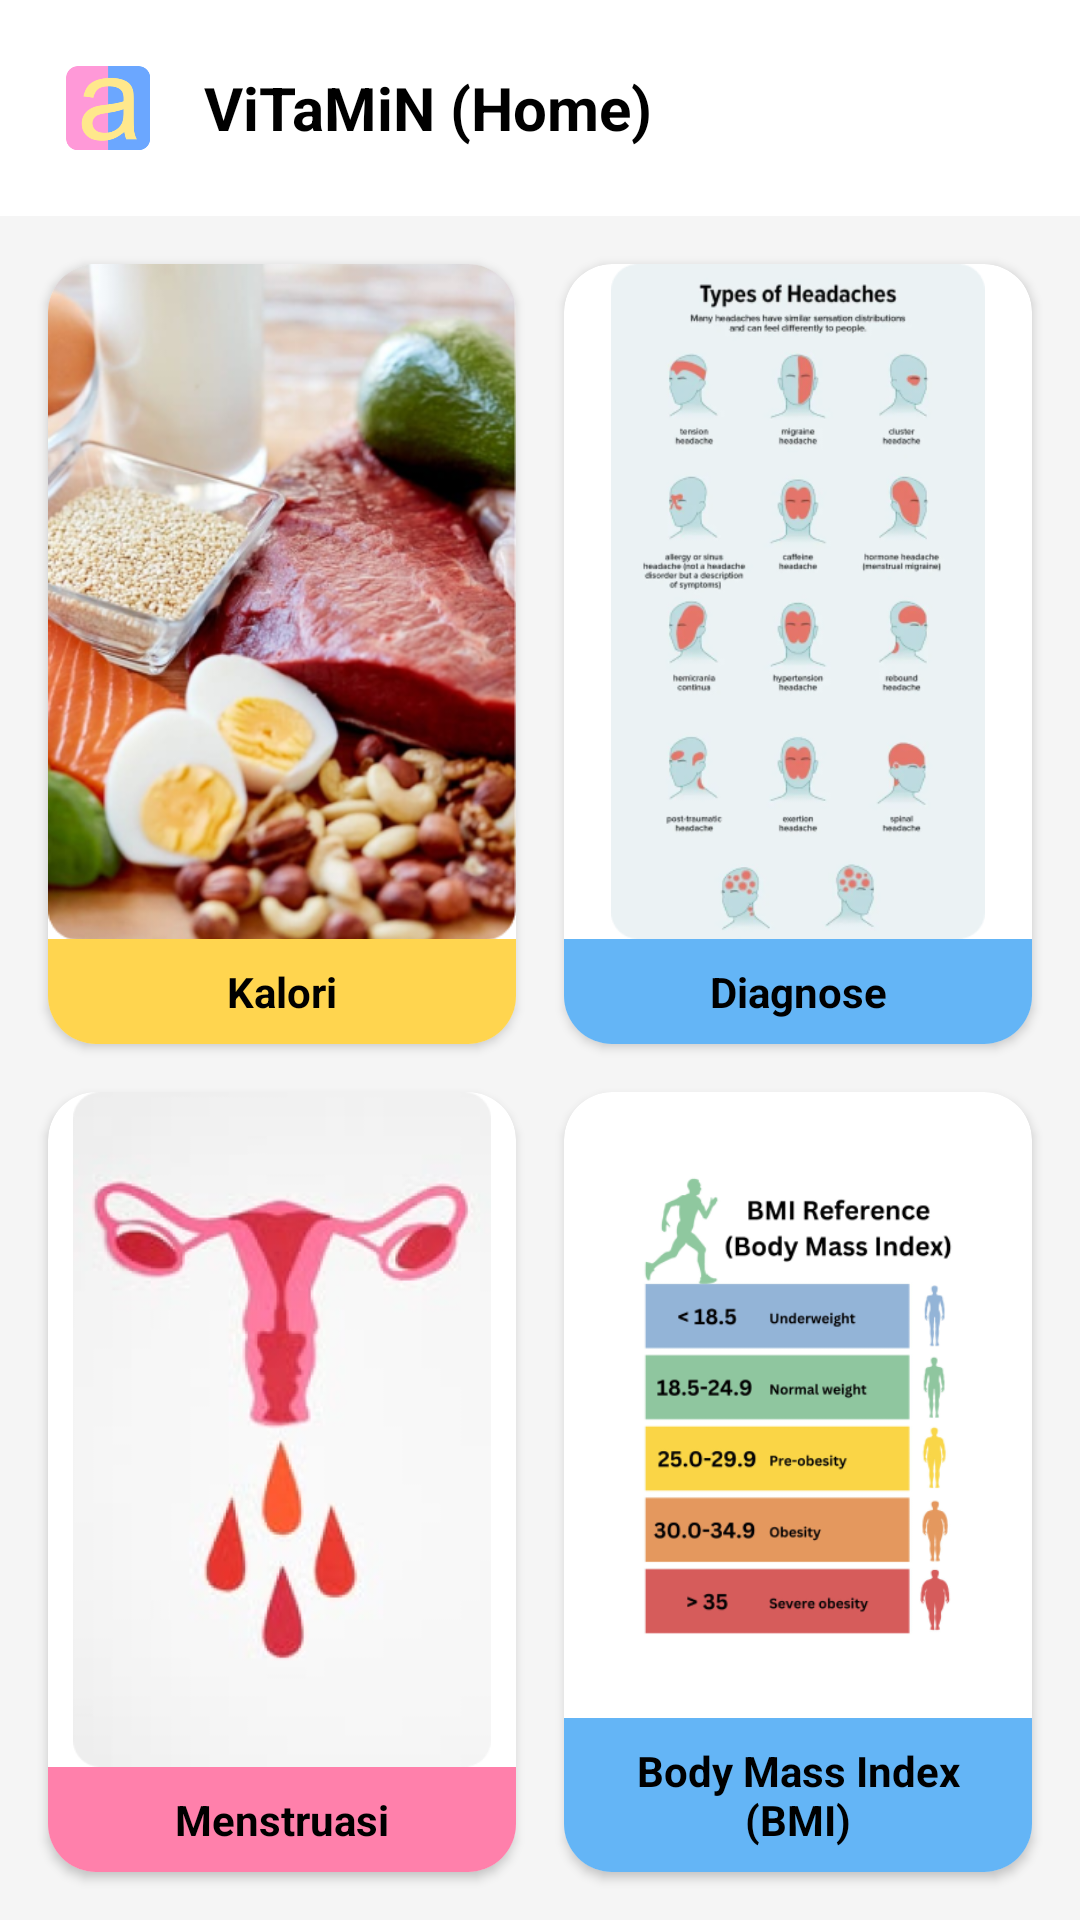

Produce the Android XML layout that renders to this screen, including the resource entries it uses.
<!-- AndroidManifest.xml: application theme Theme.Vitamin -->
<!-- res/layout/fragment_home.xml -->
<?xml version="1.0" encoding="utf-8"?>
<androidx.constraintlayout.widget.ConstraintLayout xmlns:android="http://schemas.android.com/apk/res/android"
    xmlns:app="http://schemas.android.com/apk/res-auto"
    android:layout_width="match_parent"
    android:layout_height="match_parent"
    android:background="@color/bg_gray">

    
    <LinearLayout
        android:id="@+id/header"
        android:layout_width="match_parent"
        android:layout_height="wrap_content"
        android:background="@color/white"
        android:gravity="center_vertical"
        android:orientation="horizontal"
        android:padding="16dp"
        app:layout_constraintTop_toTopOf="parent">

        <androidx.cardview.widget.CardView
            android:layout_width="40dp"
            android:layout_height="40dp"
            app:cardCornerRadius="8dp"
            app:cardElevation="0dp">

            <ImageView
                android:layout_width="match_parent"
                android:layout_height="match_parent"
                android:contentDescription="Logo Aplikasi"
                android:scaleType="centerInside"
                android:src="@mipmap/ic_launcher_foreground" />

        </androidx.cardview.widget.CardView>

        <TextView
            android:id="@+id/tv_home_greeting"
            android:layout_width="wrap_content"
            android:layout_height="wrap_content"
            android:layout_marginStart="12dp"
            android:text="@string/home_title"
            android:textColor="@color/black"
            android:textSize="20sp"
            android:textStyle="bold" />
    </LinearLayout>

    
    <androidx.constraintlayout.widget.ConstraintLayout
        android:id="@+id/grid_container"
        android:layout_width="0dp"
        android:layout_height="0dp"
        android:padding="8dp"
        app:layout_constraintBottom_toBottomOf="parent"
        app:layout_constraintEnd_toEndOf="parent"
        app:layout_constraintStart_toStartOf="parent"
        app:layout_constraintTop_toBottomOf="@+id/header">

        
        <androidx.cardview.widget.CardView
            android:id="@+id/card_kalori"
            android:layout_width="0dp"
            android:layout_height="0dp"
            android:layout_margin="8dp"
            app:cardCornerRadius="16dp"
            app:layout_constraintBottom_toTopOf="@+id/card_menstruasi"
            app:layout_constraintEnd_toStartOf="@+id/card_diagnose"
            app:layout_constraintStart_toStartOf="parent"
            app:layout_constraintTop_toTopOf="parent">

            <LinearLayout
                android:layout_width="match_parent"
                android:layout_height="match_parent"
                android:orientation="vertical">

                <ImageView
                    android:layout_width="match_parent"
                    android:layout_height="0dp"
                    android:layout_weight="1"
                    android:contentDescription="@string/kalori"
                    android:scaleType="centerCrop"
                    android:src="@drawable/img_2" />

                <TextView
                    android:layout_width="match_parent"
                    android:layout_height="wrap_content"
                    android:background="@color/accent_yellow"
                    android:padding="8dp"
                    android:text="@string/kalori"
                    android:textAlignment="center"
                    android:textColor="@color/black"
                    android:textStyle="bold" />
            </LinearLayout>
        </androidx.cardview.widget.CardView>

        
        <androidx.cardview.widget.CardView
            android:id="@+id/card_diagnose"
            android:layout_width="0dp"
            android:layout_height="0dp"
            android:layout_margin="8dp"
            app:cardCornerRadius="16dp"
            app:layout_constraintBottom_toTopOf="@+id/card_bmi"
            app:layout_constraintEnd_toEndOf="parent"
            app:layout_constraintStart_toEndOf="@+id/card_kalori"
            app:layout_constraintTop_toTopOf="parent">

            <LinearLayout
                android:layout_width="match_parent"
                android:layout_height="match_parent"
                android:orientation="vertical">

                <ImageView
                    android:layout_width="match_parent"
                    android:layout_height="0dp"
                    android:layout_weight="1"
                    android:contentDescription="@string/diagnose"

                    android:src="@drawable/img_3" />

                <TextView
                    android:layout_width="match_parent"
                    android:layout_height="wrap_content"
                    android:background="@color/accent_blue"
                    android:padding="8dp"
                    android:text="@string/diagnose"
                    android:textAlignment="center"
                    android:textColor="@color/black"
                    android:textStyle="bold" />
            </LinearLayout>
        </androidx.cardview.widget.CardView>

        
        <androidx.cardview.widget.CardView
            android:id="@+id/card_menstruasi"
            android:layout_width="0dp"
            android:layout_height="0dp"
            android:layout_margin="8dp"
            app:cardCornerRadius="16dp"
            app:layout_constraintBottom_toBottomOf="parent"
            app:layout_constraintEnd_toStartOf="@+id/card_bmi"
            app:layout_constraintStart_toStartOf="parent"
            app:layout_constraintTop_toBottomOf="@+id/card_kalori">

            <LinearLayout
                android:layout_width="match_parent"
                android:layout_height="match_parent"
                android:orientation="vertical">

                <ImageView
                    android:layout_width="match_parent"
                    android:layout_height="0dp"
                    android:layout_weight="1"
                    android:contentDescription="@string/menstruasi"
                    android:src="@drawable/img_4" />

                <TextView
                    android:layout_width="match_parent"
                    android:layout_height="wrap_content"
                    android:background="@color/accent_pink"
                    android:padding="8dp"
                    android:text="@string/menstruasi"
                    android:textAlignment="center"
                    android:textColor="@color/black"
                    android:textStyle="bold" />
            </LinearLayout>
        </androidx.cardview.widget.CardView>

        
        <androidx.cardview.widget.CardView
            android:id="@+id/card_bmi"
            android:layout_width="0dp"
            android:layout_height="0dp"
            android:layout_margin="8dp"
            app:cardCornerRadius="16dp"
            app:layout_constraintBottom_toBottomOf="parent"
            app:layout_constraintEnd_toEndOf="parent"
            app:layout_constraintStart_toEndOf="@+id/card_menstruasi"
            app:layout_constraintTop_toBottomOf="@+id/card_diagnose">

            <LinearLayout
                android:layout_width="match_parent"
                android:layout_height="match_parent"
                android:orientation="vertical">

                <ImageView
                    android:layout_width="match_parent"
                    android:layout_height="0dp"
                    android:layout_weight="1"
                    android:contentDescription="@string/bmi"
                    android:padding="24dp"
                    android:src="@drawable/img_5" />

                <TextView
                    android:layout_width="match_parent"
                    android:layout_height="wrap_content"
                    android:background="@color/accent_blue"
                    android:padding="8dp"
                    android:text="@string/bmi"
                    android:textAlignment="center"
                    android:textColor="@color/black"
                    android:textStyle="bold" />
            </LinearLayout>
        </androidx.cardview.widget.CardView>

    </androidx.constraintlayout.widget.ConstraintLayout>

</androidx.constraintlayout.widget.ConstraintLayout>
<!-- resources referenced by this layout -->
<resources>
  <color name="accent_blue">#64B5F6</color>
  <color name="accent_pink">#FF80AB</color>
  <color name="accent_yellow">#FFD54F</color>
  <color name="bg_gray">#F5F5F5</color>
  <color name="black">#FF000000</color>
  <color name="white">#FFFFFFFF</color>
  <!-- drawable img_2: png bitmap (drawable, 362516 bytes) -->
  <!-- drawable img_3: png bitmap (drawable, 86580 bytes) -->
  <!-- drawable img_4: png bitmap (drawable, 107799 bytes) -->
  <!-- drawable img_5: png bitmap (drawable, 48683 bytes) -->
  <!-- mipmap ic_launcher_foreground: webp bitmap (mipmap-hdpi, 2394 bytes) -->
  <string name="bmi">Body Mass Index (BMI)</string>
  <string name="diagnose">Diagnose</string>
  <string name="home_title">ViTaMiN (Home)</string>
  <string name="kalori">Kalori</string>
  <string name="menstruasi">Menstruasi</string>
  <style name="Theme.Vitamin" parent="Base.Theme.Vitamin" />
  <style name="Base.Theme.Vitamin" parent="Theme.Material3.DayNight.NoActionBar">
          
          
      </style>
</resources>
